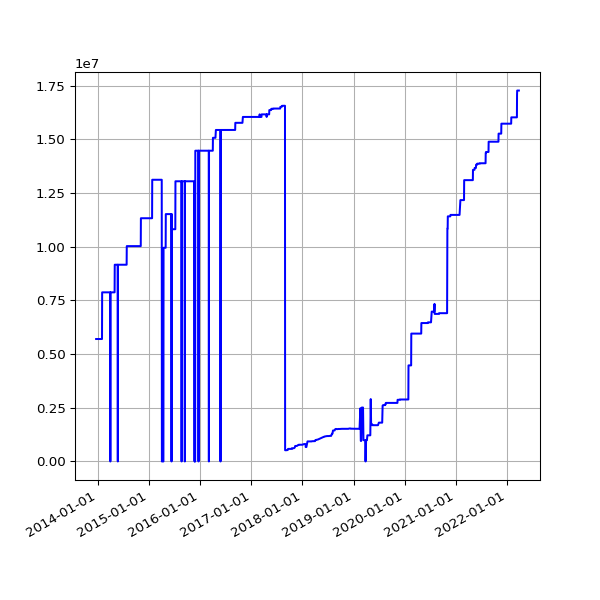

Data behind this chart, as committed beside it:
date, value
2013-12-18 02:52:19 +0000, 5702195
2013-12-19 03:59:42 +0000, 5702195
2013-12-20 04:06:15 +0000, 5702195
2013-12-20 16:56:27 +0000, 5702195
2013-12-21 02:31:09 +0000, 5702195
2013-12-22 08:37:23 +0000, 5702195
2013-12-23 04:25:16 +0000, 5702195
2013-12-24 04:29:27 +0000, 5702195
2013-12-25 03:10:58 +0000, 5702195
2013-12-26 03:04:01 +0000, 5702195
2013-12-27 03:17:26 +0000, 5702195
2013-12-28 03:04:54 +0000, 5702195
2013-12-30 02:52:57 +0000, 5702195
2013-12-31 02:54:44 +0000, 5702195
2014-01-01 02:59:11 +0000, 5702195
2014-01-02 04:08:28 +0000, 5702195
2014-01-03 04:15:04 +0000, 5702195
2014-01-04 02:52:31 +0000, 5702195
2014-01-05 02:58:11 +0000, 5702195
2014-01-06 04:43:07 +0000, 5702195
2014-01-07 04:21:33 +0000, 5702195
2014-01-08 04:28:04 +0000, 5702195
2014-01-09 11:43:05 +0000, 5702195
2014-01-10 03:41:39 +0000, 5702195
2014-01-11 02:16:17 +0000, 5702195
2014-01-12 02:21:34 +0000, 5702195
2014-01-13 02:16:21 +0000, 5702195
2014-01-14 02:16:39 +0000, 5702195
2014-01-15 02:31:55 +0000, 5702195
2014-01-16 02:18:22 +0000, 5702195
2014-01-17 02:26:19 +0000, 5702195
2014-01-18 02:19:36 +0000, 5702195
2014-01-19 02:25:23 +0000, 5702195
2014-01-20 02:20:22 +0000, 5702195
2014-01-21 02:31:17 +0000, 5702195
2014-01-22 02:25:21 +0000, 5702195
2014-01-23 02:33:16 +0000, 5702195
2014-01-24 02:23:38 +0000, 5702195
2014-01-25 02:23:24 +0000, 5702195
2014-01-26 02:27:56 +0000, 5702195
2014-01-27 02:20:07 +0000, 5702195
2014-01-28 02:20:35 +0000, 5702195
2014-01-29 02:32:21 +0000, 5702195
2014-01-30 02:29:49 +0000, 7875464
2014-01-31 02:32:44 +0000, 7875464
2014-02-01 02:22:35 +0000, 7875464
2014-02-02 02:22:29 +0000, 7875464
2014-02-03 02:22:15 +0000, 7875464
2014-02-04 02:34:23 +0000, 7875464
2014-02-05 02:23:50 +0000, 7875464
2014-02-06 02:23:50 +0000, 7875464
2014-02-07 02:22:38 +0000, 7875464
2014-02-08 02:19:58 +0000, 7875464
2014-02-09 02:14:32 +0000, 7875464
2014-02-10 02:20:55 +0000, 7875464
2014-02-11 02:25:28 +0000, 7875464
2014-02-12 02:21:54 +0000, 7875464
2014-02-13 02:26:51 +0000, 7875464
2014-02-14 02:21:14 +0000, 7875464
2014-02-15 02:17:54 +0000, 7875464
... 2,378 more rows
